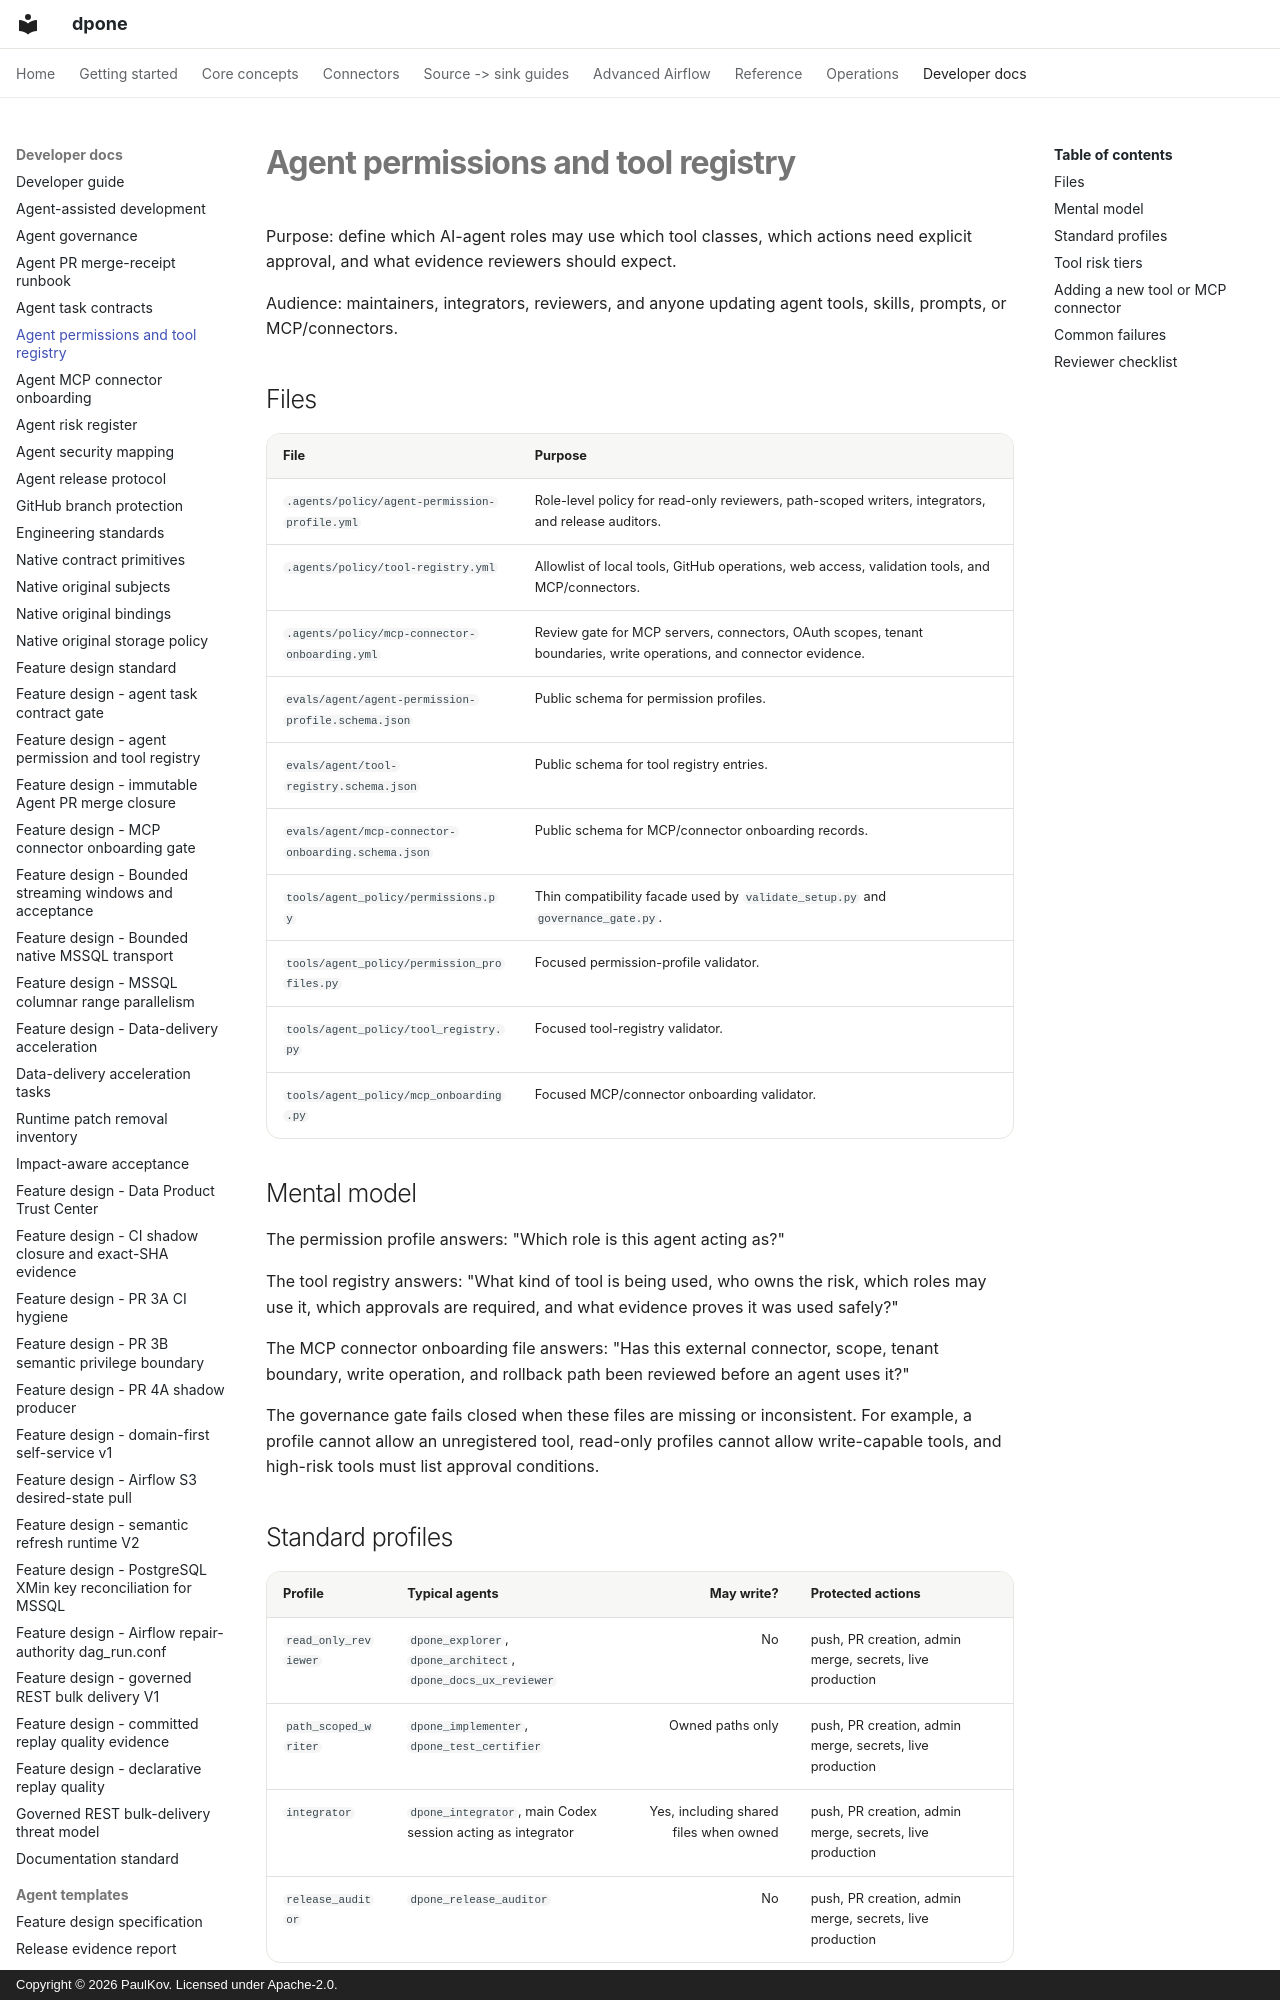

repository: PaulKov/dpone · page: agent-permissions/index.html · generator: mkdocs · copyright: Copyright © 2026 PaulKov. Licensed under Apache-2.0.

# Agent permissions and tool registry

Purpose: define which AI-agent roles may use which tool classes, which actions
need explicit approval, and what evidence reviewers should expect.

Audience: maintainers, integrators, reviewers, and anyone updating agent tools,
skills, prompts, or MCP/connectors.

## Files

| File | Purpose |
|---|---|
| `.agents/policy/agent-permission-profile.yml` | Role-level policy for read-only reviewers, path-scoped writers, integrators, and release auditors. |
| `.agents/policy/tool-registry.yml` | Allowlist of local tools, GitHub operations, web access, validation tools, and MCP/connectors. |
| `.agents/policy/mcp-connector-onboarding.yml` | Review gate for MCP servers, connectors, OAuth scopes, tenant boundaries, write operations, and connector evidence. |
| `evals/agent/agent-permission-profile.schema.json` | Public schema for permission profiles. |
| `evals/agent/tool-registry.schema.json` | Public schema for tool registry entries. |
| `evals/agent/mcp-connector-onboarding.schema.json` | Public schema for MCP/connector onboarding records. |
| `tools/agent_policy/permissions.py` | Thin compatibility facade used by `validate_setup.py` and `governance_gate.py`. |
| `tools/agent_policy/permission_profiles.py` | Focused permission-profile validator. |
| `tools/agent_policy/tool_registry.py` | Focused tool-registry validator. |
| `tools/agent_policy/mcp_onboarding.py` | Focused MCP/connector onboarding validator. |

## Mental model

The permission profile answers: "Which role is this agent acting as?"

The tool registry answers: "What kind of tool is being used, who owns the risk,
which roles may use it, which approvals are required, and what evidence proves it
was used safely?"

The MCP connector onboarding file answers: "Has this external connector, scope,
tenant boundary, write operation, and rollback path been reviewed before an
agent uses it?"

The governance gate fails closed when these files are missing or inconsistent.
For example, a profile cannot allow an unregistered tool, read-only profiles
cannot allow write-capable tools, and high-risk tools must list approval
conditions.
